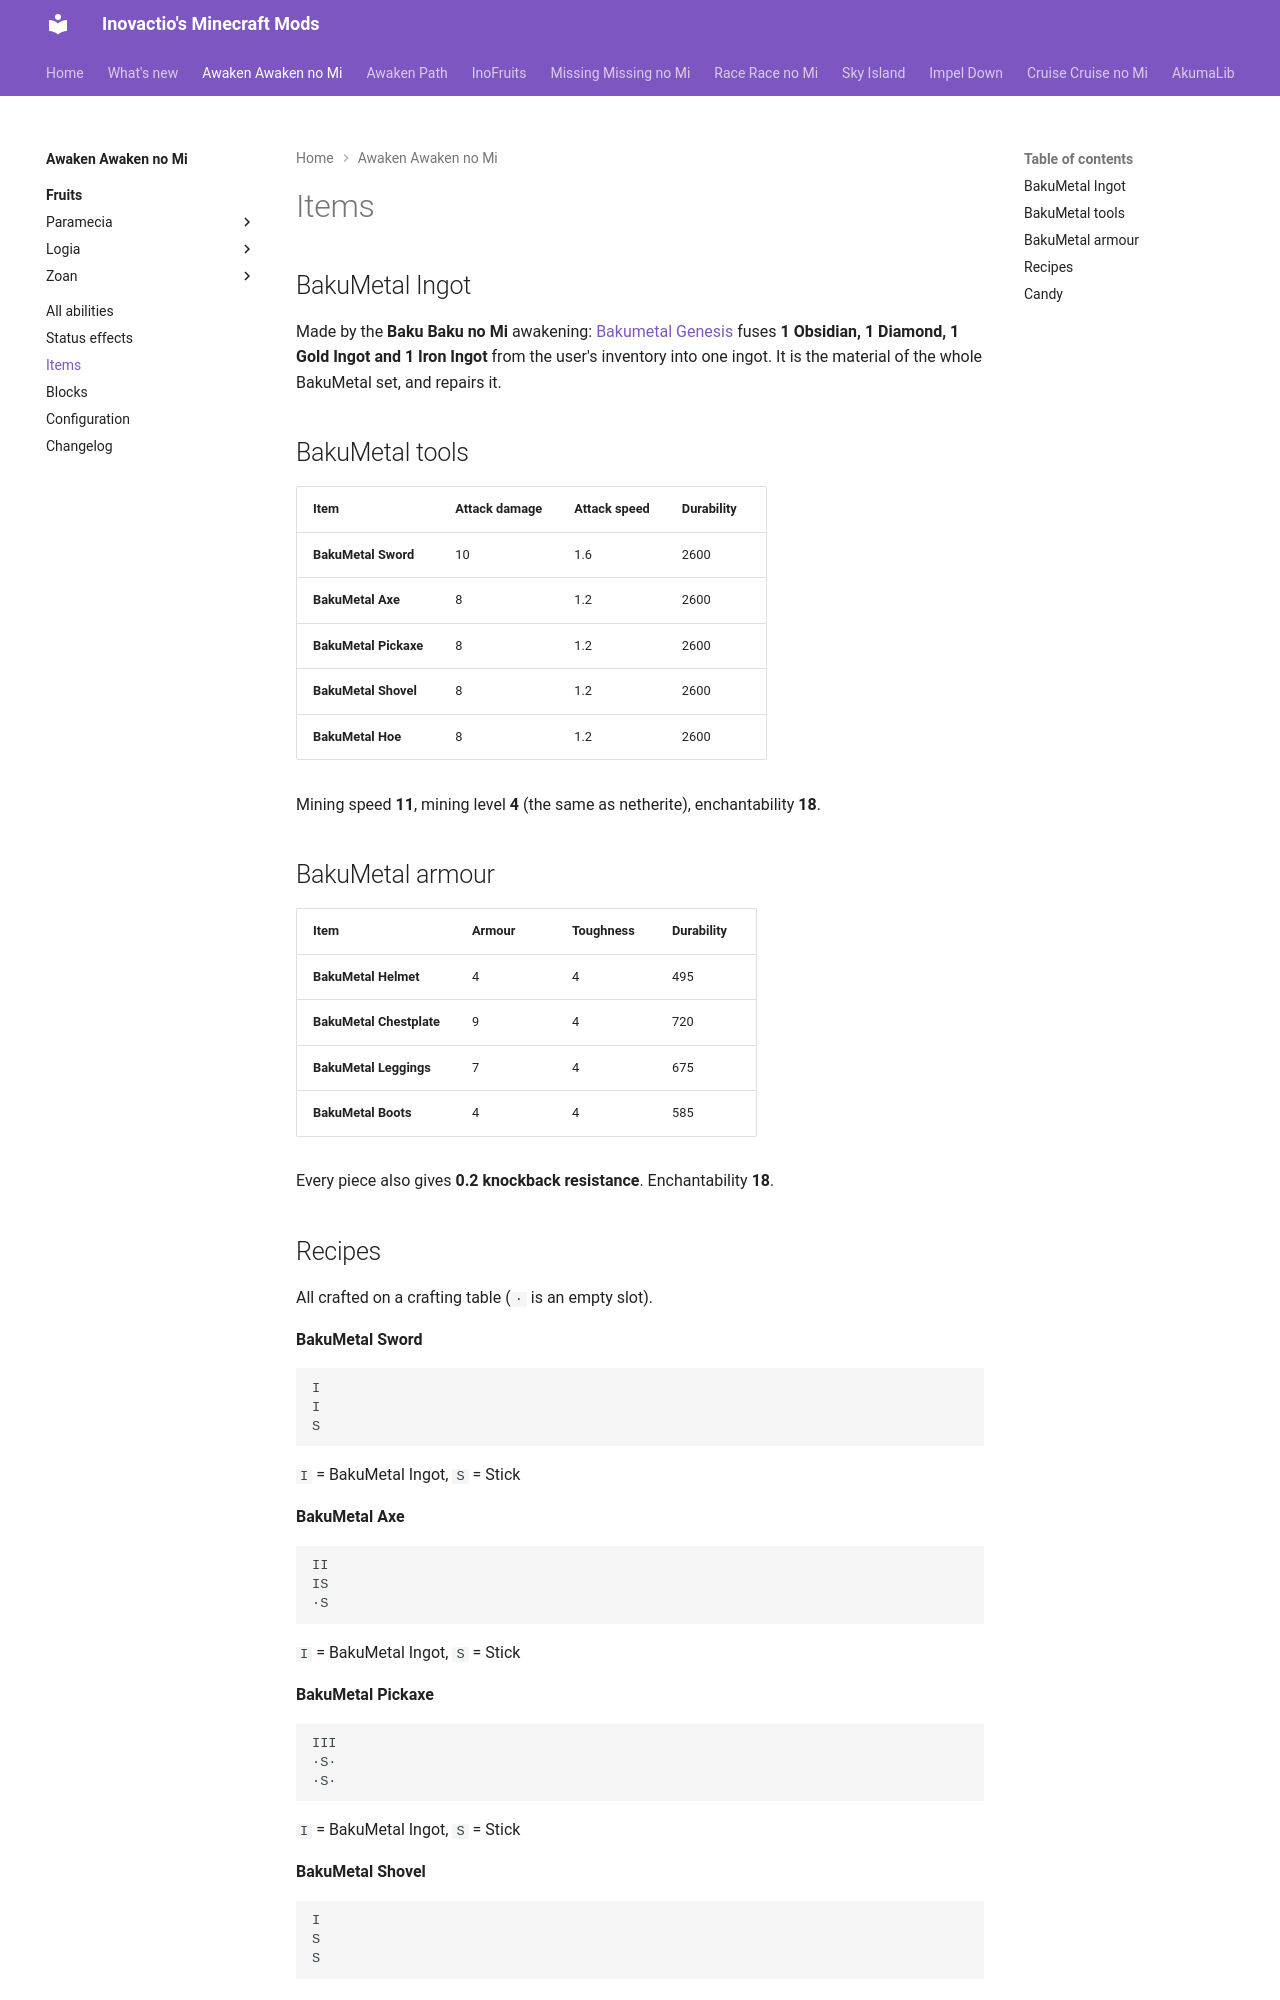

repository: Inovactio/inovactio.github.io · page: mods/awaken-awaken-no-mi/items/index.html · generator: mkdocs

# Items

## BakuMetal Ingot

Made by the **Baku Baku no Mi** awakening: [Bakumetal Genesis](fruits/baku-baku-no-mi.md#bakumetal-genesis) fuses **1 Obsidian, 1 Diamond, 1 Gold Ingot and 1 Iron Ingot** from the user's inventory into one ingot. It is the material of the whole BakuMetal set, and repairs it.

## BakuMetal tools

| Item | Attack damage | Attack speed | Durability |
|---|---|---|---|
| **BakuMetal Sword** | 10 | 1.6 | 2600 |
| **BakuMetal Axe** | 8 | 1.2 | 2600 |
| **BakuMetal Pickaxe** | 8 | 1.2 | 2600 |
| **BakuMetal Shovel** | 8 | 1.2 | 2600 |
| **BakuMetal Hoe** | 8 | 1.2 | 2600 |

Mining speed **11**, mining level **4** (the same as netherite), enchantability **18**.

## BakuMetal armour

| Item | Armour | Toughness | Durability |
|---|---|---|---|
| **BakuMetal Helmet** | 4 | 4 | 495 |
| **BakuMetal Chestplate** | 9 | 4 | 720 |
| **BakuMetal Leggings** | 7 | 4 | 675 |
| **BakuMetal Boots** | 4 | 4 | 585 |

Every piece also gives **0.2 knockback resistance**. Enchantability **18**.
